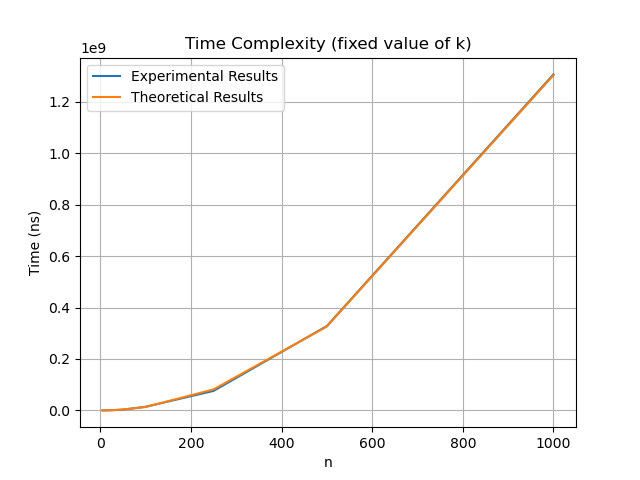

Source data for this figure (header and first rows):
n, Experimental results, theoretical results
5, 4.090000584255904e-05, 93
10, 0.0001424, 333
25, 0.0007672, 1953
50, 0.003086, 7653
100, 0.01415, 30303
250, 0.0759, 188253
500, 0.328, 751503
1000, 1.307, 3003003
